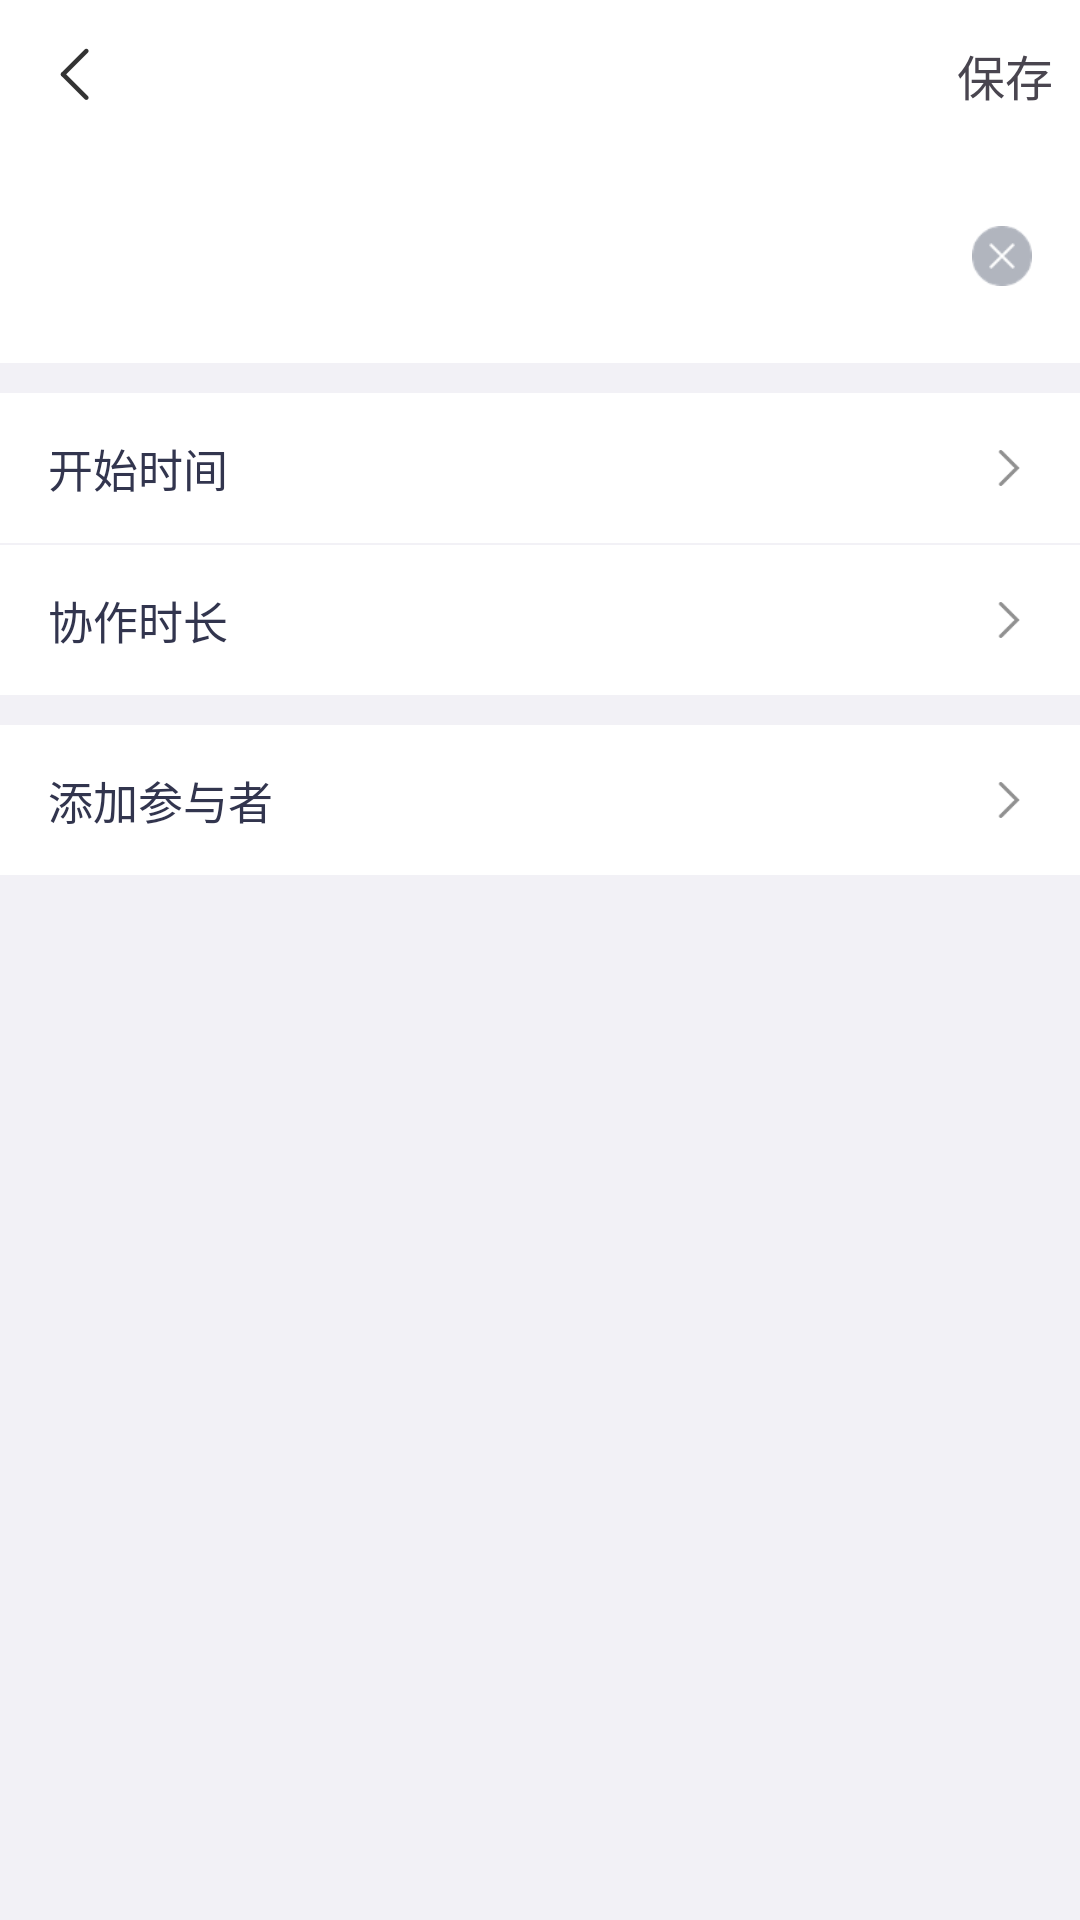

Layout XML and referenced resources for this Android screen:
<!-- AndroidManifest.xml: application theme Theme.TeamhelperSDK -->
<!-- res/layout/activity_meeting_reserve.xml -->
<?xml version="1.0" encoding="utf-8"?>
<layout>

    <androidx.appcompat.widget.LinearLayoutCompat xmlns:android="http://schemas.android.com/apk/res/android"
        xmlns:tools="http://schemas.android.com/tools"
        android:layout_width="match_parent"
        android:layout_height="match_parent"
        android:background="@color/white"
        android:orientation="vertical">

        <androidx.appcompat.widget.LinearLayoutCompat
            android:layout_width="match_parent"
            android:layout_height="@dimen/dp_50"
            android:background="@color/color_ffffff"
            android:orientation="horizontal">

            <androidx.appcompat.widget.AppCompatImageView
                android:id="@+id/iv_back"
                android:layout_width="@dimen/dp_50"
                android:layout_height="@dimen/dp_50"
                android:padding="@dimen/dp_13"
                android:src="@mipmap/ic_back_black" />

            <androidx.appcompat.widget.AppCompatTextView
                android:id="@+id/tv_title"
                android:layout_width="@dimen/dp_0"
                android:layout_height="match_parent"
                android:layout_weight="1"
                android:ellipsize="end"
                android:gravity="center"
                android:maxLines="1"
                android:textColor="@color/color_000000"
                android:textSize="@dimen/sp_16"
                android:textStyle="bold" />

            <androidx.appcompat.widget.AppCompatTextView
                android:id="@+id/tv_save"
                android:layout_width="@dimen/dp_50"
                android:layout_height="@dimen/dp_50"
                android:ellipsize="end"
                android:gravity="center"
                android:maxLines="1"
                android:text="@string/meeting_save"
                android:textColor="@color/color_1455f5"
                android:textSize="@dimen/sp_16" />

        </androidx.appcompat.widget.LinearLayoutCompat>

        <LinearLayout
            android:layout_width="match_parent"
            android:layout_height="match_parent"
            android:background="#FFF2F1F6"
            android:orientation="vertical">

            <androidx.appcompat.widget.LinearLayoutCompat
                android:layout_width="match_parent"
                android:layout_height="wrap_content"
                android:background="@color/white"
                android:gravity="center_vertical"
                android:orientation="horizontal"
                android:padding="@dimen/dp_16">

                <androidx.appcompat.widget.AppCompatEditText
                    android:id="@+id/ed_content"
                    android:layout_width="@dimen/dp_0"
                    android:layout_height="@dimen/dp_39"
                    android:layout_weight="1"
                    android:background="@color/white"
                    android:paddingLeft="@dimen/dp_10"
                    android:paddingRight="@dimen/dp_10"
                    android:singleLine="true"
                    android:textColor="@color/color_141414"
                    android:textColorHint="@color/color_66000000"
                    android:textSize="@dimen/sp_20"
                    tools:hint="张志凌的协作房间" />

                <androidx.appcompat.widget.AppCompatImageView
                    android:id="@+id/iv_clear"
                    android:layout_width="@dimen/dp_20"
                    android:layout_height="@dimen/dp_20"
                    android:src="@mipmap/ic_edit_clear" />
            </androidx.appcompat.widget.LinearLayoutCompat>

            <LinearLayout
                android:id="@+id/ll_meeting_start_time"
                android:layout_width="match_parent"
                android:layout_height="@dimen/dp_50"
                android:layout_marginTop="@dimen/dp_10"
                android:background="@color/white"
                android:gravity="center_vertical">

                <TextView
                    android:layout_width="wrap_content"
                    android:layout_height="wrap_content"
                    android:layout_marginStart="@dimen/dp_16"
                    android:layout_weight="1"
                    android:text="@string/start_time"
                    android:textColor="#ff32354e"
                    android:textSize="@dimen/sp_15" />

                <TextView
                    android:id="@+id/tv_start_time"
                    android:layout_width="wrap_content"
                    android:layout_height="wrap_content"
                    android:layout_gravity="center_vertical"
                    android:layout_marginEnd="@dimen/dp_5"
                    android:textColor="@color/color_707070"
                    android:textSize="13sp"
                    tools:text="08月23日 14:00" />

                <ImageView
                    android:layout_width="@dimen/dp_12"
                    android:layout_height="@dimen/dp_12"
                    android:layout_gravity="right|center_vertical"
                    android:layout_marginEnd="@dimen/dp_18"
                    android:layout_weight="0"
                    android:src="@mipmap/ic_meeting_arrow" />
            </LinearLayout>

            <View
                android:layout_width="match_parent"
                android:layout_height="@dimen/dp_0_5"
                android:background="@color/color_e0e0e0" />

            <LinearLayout
                android:id="@+id/ll_meeting_duration"
                android:layout_width="match_parent"
                android:layout_height="@dimen/dp_50"
                android:background="@color/white"
                android:gravity="center_vertical">

                <TextView
                    android:layout_width="wrap_content"
                    android:layout_height="wrap_content"
                    android:layout_marginStart="@dimen/dp_16"
                    android:layout_weight="1"
                    android:text="@string/meeting_duration_long"
                    android:textColor="#ff32354e"
                    android:textSize="@dimen/sp_15" />

                <TextView
                    android:id="@+id/tv_duration"
                    android:layout_width="wrap_content"
                    android:layout_height="wrap_content"
                    android:layout_gravity="center_vertical"
                    android:layout_marginEnd="@dimen/dp_5"
                    android:textColor="@color/color_707070"
                    android:textSize="13sp"
                    tools:text="30分钟" />

                <ImageView
                    android:layout_width="@dimen/dp_12"
                    android:layout_height="@dimen/dp_12"
                    android:layout_gravity="right|center_vertical"
                    android:layout_marginEnd="@dimen/dp_18"
                    android:layout_weight="0"
                    android:src="@mipmap/ic_meeting_arrow" />
            </LinearLayout>

            <LinearLayout
                android:id="@+id/ll_meeting_joiner"
                android:layout_width="match_parent"
                android:layout_height="@dimen/dp_50"
                android:layout_marginTop="@dimen/dp_10"
                android:background="@color/white"
                android:gravity="center_vertical">

                <TextView
                    android:layout_width="wrap_content"
                    android:layout_height="wrap_content"
                    android:layout_marginStart="@dimen/dp_16"
                    android:layout_weight="1"
                    android:text="@string/add_joiner"
                    android:textColor="#ff32354e"
                    android:textSize="@dimen/sp_15" />

                <TextView
                    android:id="@+id/tv_invitees"
                    android:layout_width="wrap_content"
                    android:layout_height="wrap_content"
                    android:layout_gravity="center_vertical"
                    android:layout_marginEnd="@dimen/dp_5"
                    android:textColor="@color/color_707070"
                    android:textSize="13sp"
                    tools:text="2人" />

                <ImageView
                    android:layout_width="@dimen/dp_12"
                    android:layout_height="@dimen/dp_12"
                    android:layout_gravity="right|center_vertical"
                    android:layout_marginEnd="@dimen/dp_18"
                    android:layout_weight="0"
                    android:src="@mipmap/ic_meeting_arrow" />
            </LinearLayout>
        </LinearLayout>

    </androidx.appcompat.widget.LinearLayoutCompat>
</layout>
<!-- resources referenced by this layout -->
<resources>
  <color name="color_ffffff">#ffffff</color>
  <color name="white">#FFFFFFFF</color>
  <dimen name="dp_0">0dp</dimen>
  <dimen name="dp_0_5">0.5dp</dimen>
  <dimen name="dp_10">10dp</dimen>
  <dimen name="dp_12">12dp</dimen>
  <dimen name="dp_13">13dp</dimen>
  <dimen name="dp_16">16dp</dimen>
  <dimen name="dp_18">18dp</dimen>
  <dimen name="dp_20">20dp</dimen>
  <dimen name="dp_39">39dp</dimen>
  <dimen name="dp_5">5dp</dimen>
  <dimen name="dp_50">50dp</dimen>
  <dimen name="sp_15">15dp</dimen>
  <dimen name="sp_16">16dp</dimen>
  <dimen name="sp_20">20dp</dimen>
  <!-- mipmap ic_back_black: png bitmap (mipmap-hdpi, 527 bytes) -->
  <!-- mipmap ic_edit_clear: png bitmap (mipmap-hdpi, 763 bytes) -->
  <!-- mipmap ic_meeting_arrow: png bitmap (mipmap-hdpi, 341 bytes) -->
  <string name="add_joiner">添加参与者</string>
  <string name="meeting_duration_long">协作时长</string>
  <string name="meeting_save">保存</string>
  <string name="start_time">开始时间</string>
  <style name="Theme.TeamhelperSDK" parent="Base.Theme.TeamhelperSDK" />
  <style name="Base.Theme.TeamhelperSDK" parent="Theme.Material3.DayNight.NoActionBar">
          
          
      </style>
</resources>
